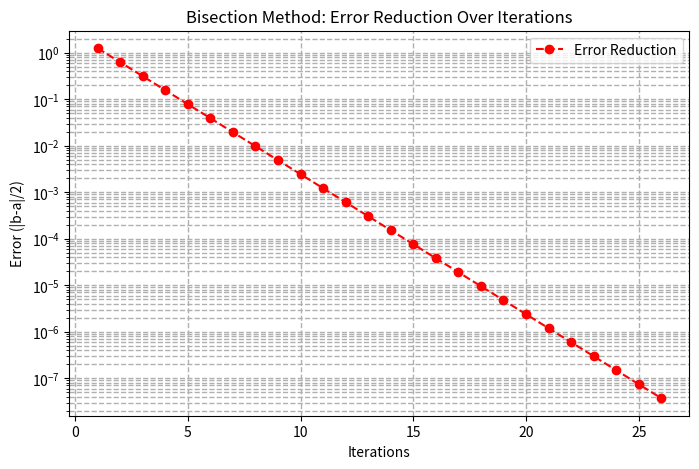

Generate this figure with matplotlib:
import numpy as np
import matplotlib.pyplot as plt

# Bisection Method with Error Tracking
def bisection_method(f, a, b, tol=1e-6, max_iter=50):
    if f(a) * f(b) >= 0:
        print("❌ Invalid interval! f(a) and f(b) must have opposite signs.")
        return None

    print(f"🔎 Starting Bisection Method in [{a}, {b}] with tolerance {tol}\n")

    errors = []  # Store errors at each iteration
    iterations = []  # Track iteration number
    roots = []  # Store approximate root at each step

    for i in range(1, max_iter + 1):
        c = (a + b) / 2  # Midpoint
        f_c = f(c)
        error = abs(b - a) / 2  # Error estimate

        print(f"🌀 Iteration {i}: a = {a:.6f}, b = {b:.6f}, c = {c:.6f}, f(c) = {f_c:.6e}, Error = {error:.6e}")

        errors.append(error)  # Store error for plotting
        iterations.append(i)
        roots.append(c)  # Store root approximation

        if abs(f_c) < tol or error < tol:  # Convergence condition
            print(f"\n✅ Root found at x = {c:.6f} (tolerance met)")
            plot_error_graph(errors, iterations)
            return c

        if f(a) * f_c < 0:
            b = c  # Root is in [a, c]
        else:
            a = c  # Root is in [c, b]

    print("⚠️ Maximum iterations reached without finding a precise root.")
    plot_error_graph(errors, iterations)
    return None

# Function to plot error reduction graph
def plot_error_graph(errors, iterations):
    plt.figure(figsize=(8, 5))
    plt.plot(iterations, errors, marker='o', linestyle='--', color='red', label="Error Reduction")
    plt.xlabel("Iterations")
    plt.ylabel("Error (|b-a|/2)")
    plt.yscale("log")  # Log scale to show exponential decrease
    plt.title("Bisection Method: Error Reduction Over Iterations")
    plt.legend()
    plt.grid(which="both", linestyle="--", linewidth=1)
    plt.show()

# Example Usage
if __name__ == "__main__":
    # Define the function
    def f(x):
        return x**2 + 5*x + 6  # Example function

    root = bisection_method(f, -5, -2.5, tol=1e-8, max_iter=50)
